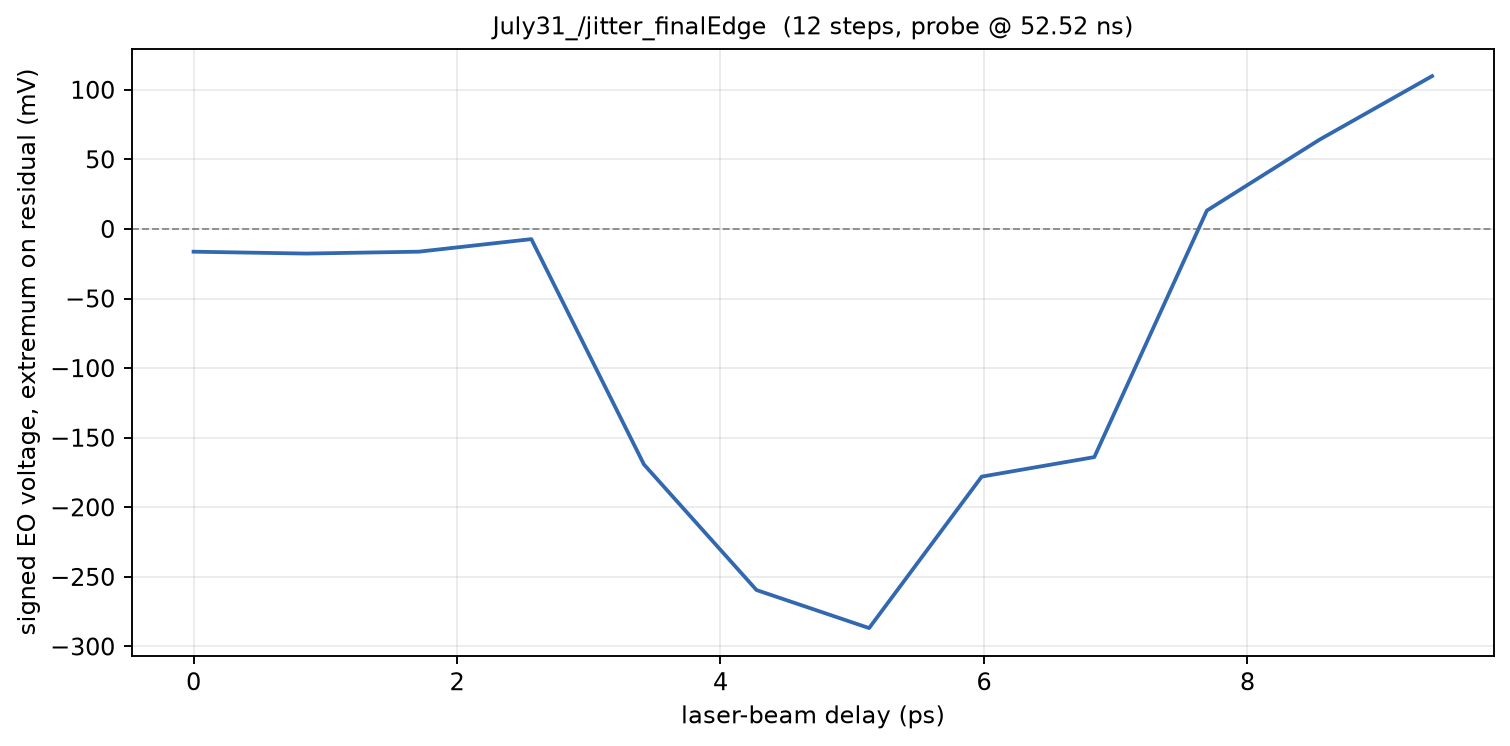

The file beside this chart, header and first rows:
phase_deg, delay_ps, voltage_mV
577.2, 0.000000, -16.33
577.2, 0.8547, -17.67
577.2, 1.709, -16.32
577.3, 2.564, -7.302
577.3, 3.419, -169.2
577.3, 4.274, -259.5
577.4, 5.128, -286.8
577.4, 5.983, -177.9
577.4, 6.838, -163.9
577.4, 7.692, 13.22
577.5, 8.547, 64.15
577.5, 9.402, 109.8
